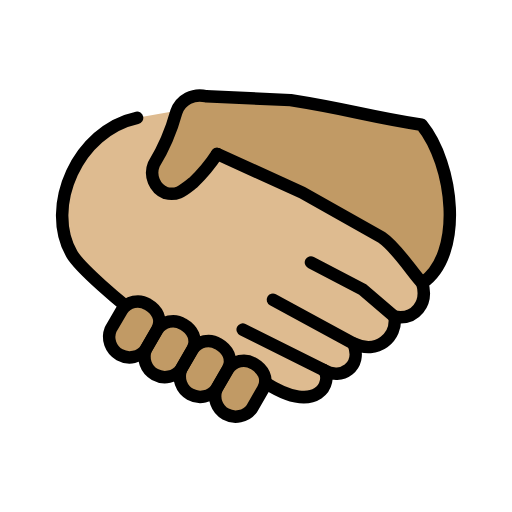
t = 0.00 s
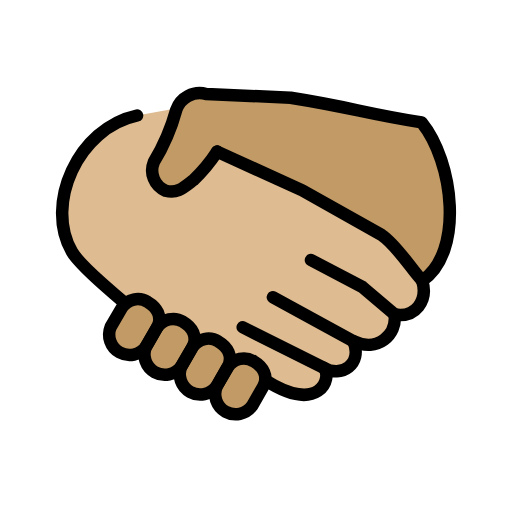
t = 0.48 s
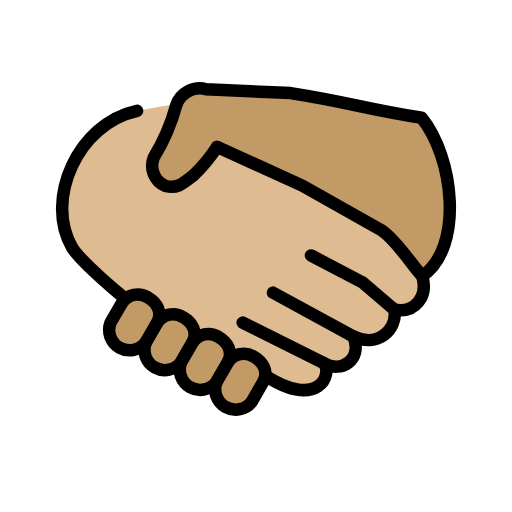
t = 1.43 s
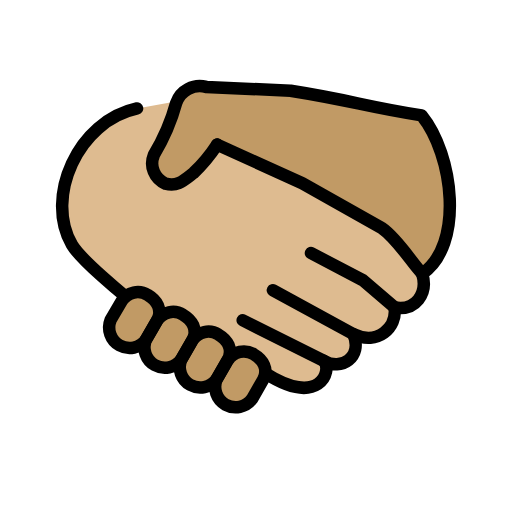
t = 1.90 s
t = 2.38 s: frame unchanged from t = 1.43 s, image omitted
t = 3.33 s: frame unchanged from t = 0.48 s, image omitted

The animated SVG that drew these frames (rendered in a browser with its animation timeline set to each time). Animation: 1 SMIL element (animateTransform=1); one cycle of 3.80 s, repeats indefinitely.

<?xml version='1.0' encoding='utf-8'?>
<svg xmlns="http://www.w3.org/2000/svg" id="emoji" viewBox="-5 -5 82 82" width="200" height="200" role="img">
  <title>OpenMoji: handshake: medium-light skin tone, medium skin tone</title><g><g id="color" />
  <g id="skin">
    <g id="skin-a">
      <path fill="#debb90" d="M62.622,40.338c.96,3.25-1.109,5.983-4.435,5.392.443,3.249-2.735,6.13-6.579,4.283,1.478,3.766-1.997,5.908-4.731,4.283,1.403,1.6985-.813,7.46-9.387,1.994l-1.6426-.9033L16.5088,44.7522,15.05,43.95s-7.133-5.822-8.537-8.259c-4.392-7.595.9489-19.79,10.44-21.82l7.9426-1.4243,5.2391,7.9469,13.0738,6.0043L56,33.58l3.6854,3.7675Z" />
    </g>
    <g id="skin-b">
      <path fill="#c19a65" d="M62.622,40.338c6.721-4.585,5.041-19.03-.0988-25.36-9.287-1.459-11-2.362-20.98-3.943l-13.53-.6185a3.9934,3.9934,0,0,0-4.779,2.533,32.8568,32.8568,0,0,1-3.599,8.378,3.5387,3.5387,0,0,0,1.872,4.588c1.908.4767,2.78-.386,4.46-1.686a25.9541,25.9541,0,0,0,3.805-4.575l13.64,6.204,12.72,7.164c2.514,1.698,5.012,5.844,6.51,7.321" />
      <path fill="#c19a65" d="M31.51,54.15a3.0218,3.0218,0,0,1,4.144-.9c1.405.8125,2.439,2.362,1.478,4.063l-1.774,3.101A3.27,3.27,0,0,1,29.7,57.2424l1.81-3.094Z" />
      <path fill="#c19a65" d="M25.84,50.98a3.0218,3.0218,0,0,1,4.144-.9c1.405.8125,2.439,2.362,1.478,4.063l-1.774,3.101a3.27,3.27,0,0,1-5.658-3.1713l1.81-3.094Z" />
      <path fill="#c19a65" d="M20.18,47.82a3.0218,3.0218,0,0,1,4.144-.9c1.405.8125,2.439,2.362,1.478,4.063l-1.774,3.101a3.27,3.27,0,0,1-5.658-3.1713l1.81-3.094Z" />
      <path fill="#c19a65" d="M14.53,44.65a3.0218,3.0218,0,0,1,4.144-.9c1.405.8125,2.439,2.362,1.478,4.063l-1.774,3.101a3.27,3.27,0,0,1-5.658-3.1713l1.81-3.094Z" />
    </g>
  </g>
  <g id="line">
    <path fill="none" stroke="#000" stroke-linecap="round" stroke-linejoin="round" stroke-width="2" d="M15.05,43.95s-7.133-5.822-8.537-8.259c-4.392-7.595.9489-19.79,10.44-21.82" />
    <path fill="none" stroke="#000" stroke-linecap="round" stroke-linejoin="round" stroke-width="2" d="M38.71,42.99,51.6,50.011" />
    <path fill="none" stroke="#000" stroke-linecap="round" stroke-linejoin="round" stroke-width="2" d="M33.87,47.79l13,6.498" />
    <path fill="none" stroke="#000" stroke-linecap="round" stroke-linejoin="round" stroke-width="2" d="M58.18,45.72l-5.1-4.358-8.279-4.335" />
    <path fill="none" stroke="#000" stroke-linecap="round" stroke-linejoin="round" stroke-width="2" d="m29.772 19.654 13.64 6.204 12.72 7.164c2.514 1.698 5.012 5.844 6.51 7.321" />
    <path fill="none" stroke="#000" stroke-linecap="round" stroke-linejoin="round" stroke-width="2" d="M37.49,56.29c8.574,5.466,10.79-.2955,9.387-1.994,2.734,1.625,6.209-.517,4.731-4.283,3.844,1.847,7.022-1.034,6.579-4.283,3.326.591,5.395-2.142,4.435-5.392,6.721-4.585,5.041-19.03-.0988-25.36-9.287-1.459-11-2.362-20.98-3.943l-13.53-.6185a3.9934,3.9934,0,0,0-4.779,2.533,32.8568,32.8568,0,0,1-3.599,8.378,3.5387,3.5387,0,0,0,1.872,4.588c1.908.4767,2.78-.386,4.46-1.686a25.9541,25.9541,0,0,0,3.805-4.575" />
    <path fill="none" stroke="#000" stroke-linecap="round" stroke-linejoin="round" stroke-width="2" d="M31.51,54.15a3.0218,3.0218,0,0,1,4.144-.9c1.405.8125,2.439,2.362,1.478,4.063l-1.774,3.101A3.27,3.27,0,0,1,29.7,57.2424l1.81-3.094Z" />
    <path fill="none" stroke="#000" stroke-linecap="round" stroke-linejoin="round" stroke-width="2" d="M25.84,50.98a3.0218,3.0218,0,0,1,4.144-.9c1.405.8125,2.439,2.362,1.478,4.063l-1.774,3.101a3.27,3.27,0,0,1-5.658-3.1713l1.81-3.094Z" />
    <path fill="none" stroke="#000" stroke-linecap="round" stroke-linejoin="round" stroke-width="2" d="M20.18,47.82a3.0218,3.0218,0,0,1,4.144-.9c1.405.8125,2.439,2.362,1.478,4.063l-1.774,3.101a3.27,3.27,0,0,1-5.658-3.1713l1.81-3.094Z" />
    <path fill="none" stroke="#000" stroke-linecap="round" stroke-linejoin="round" stroke-width="2" d="M14.53,44.65a3.0218,3.0218,0,0,1,4.144-.9c1.405.8125,2.439,2.362,1.478,4.063l-1.774,3.101a3.27,3.27,0,0,1-5.658-3.1713l1.81-3.094Z" />
  </g>
<animateTransform attributeName="transform" type="translate" values="0 0;0 -1.5;0 0" dur="3.8s" repeatCount="indefinite" /></g></svg>
